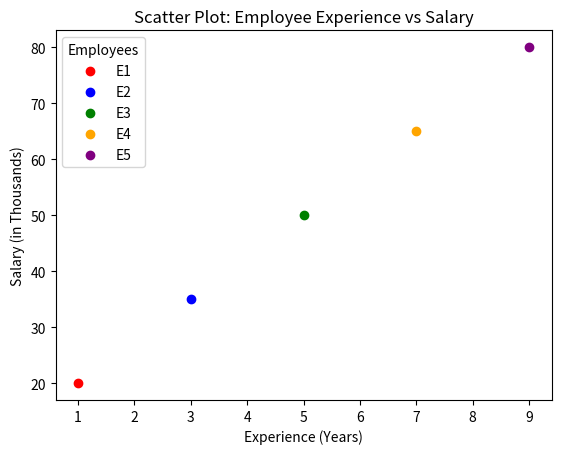
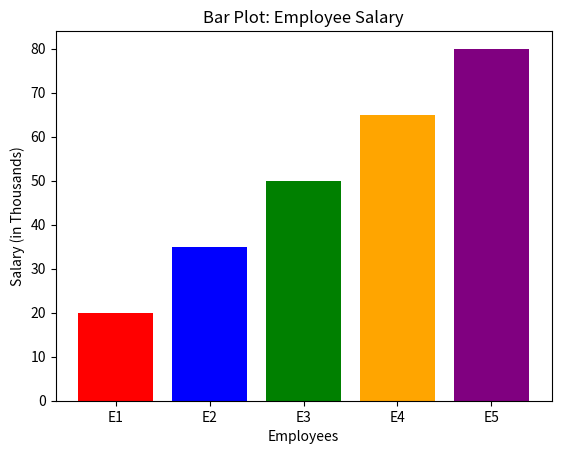
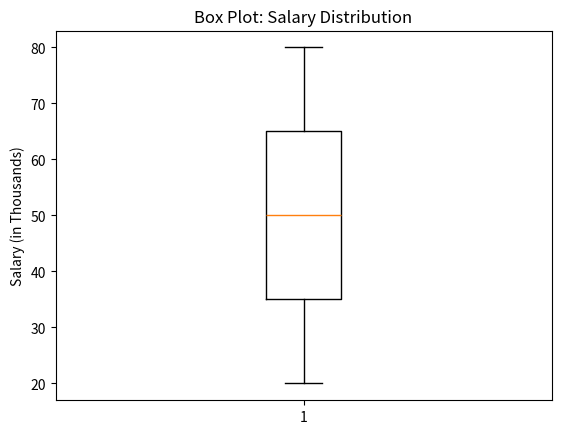
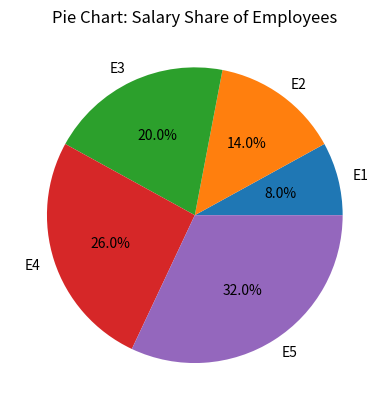
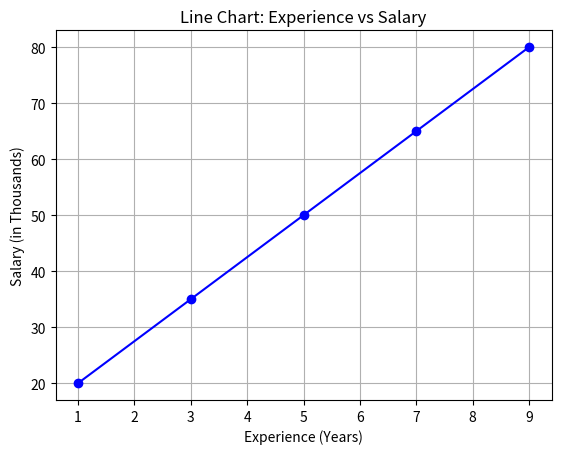

Write the Python code that produced these figures, in order.
# -*- coding: utf-8 -*-
"""ML_Assignment_no.3.ipynb
3.Visualize the data using Python by plotting the graphs for assignment no. 1 and 2. 
Consider a suitable data set. Use Scatter plot, Bar plot, Box plot, Pie chart, Line Chart.

**Scatter Plot**
"""

import matplotlib.pyplot as plt

experience = [1, 3, 5, 7, 9]
salary = [20, 35, 50, 65, 80]

colors = ['red', 'blue', 'green', 'orange', 'purple']
labels = ['E1', 'E2', 'E3', 'E4', 'E5']

for i in range(len(experience)):
    plt.scatter(experience[i], salary[i], color=colors[i], label=labels[i])

plt.xlabel("Experience (Years)")
plt.ylabel("Salary (in Thousands)")
plt.title("Scatter Plot: Employee Experience vs Salary")
plt.legend(title="Employees")
plt.show()

"""**Bar Plot**"""

import matplotlib.pyplot as plt

employees = ["E1", "E2", "E3", "E4", "E5"]
salary = [20, 35, 50, 65, 80]

colors = ['red', 'blue', 'green', 'orange', 'purple']

plt.bar(employees, salary, color=colors)
plt.xlabel("Employees")
plt.ylabel("Salary (in Thousands)")
plt.title("Bar Plot: Employee Salary")
plt.show()

"""**Box** **Plot**"""

import matplotlib.pyplot as plt

salary = [20, 35, 50, 65, 80]

plt.boxplot(salary)
plt.ylabel("Salary (in Thousands)")
plt.title("Box Plot: Salary Distribution")
plt.show()

"""**Pie Chart**"""

import matplotlib.pyplot as plt

employees = ["E1", "E2", "E3", "E4", "E5"]
salary = [20, 35, 50, 65, 80]

plt.pie(salary, labels=employees, autopct="%1.1f%%")
plt.title("Pie Chart: Salary Share of Employees")
plt.show()

"""Line Chart"""

import matplotlib.pyplot as plt

experience = [1, 3, 5, 7, 9]
salary = [20, 35, 50, 65, 80]

plt.plot(experience, salary, marker='o', color='blue', linestyle='-')
plt.xlabel("Experience (Years)")
plt.ylabel("Salary (in Thousands)")
plt.title("Line Chart: Experience vs Salary")
plt.grid(True)
plt.show()
